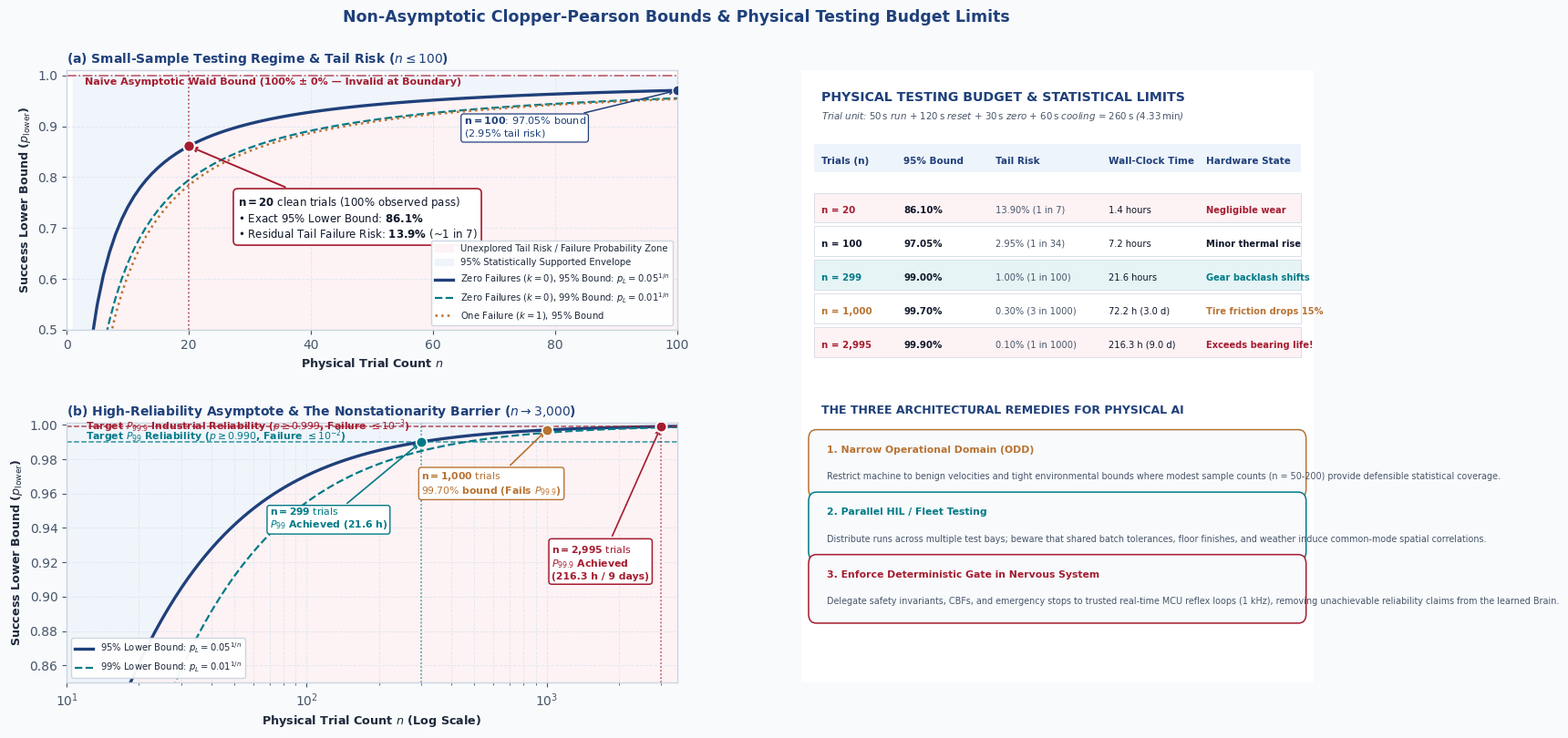

Generate this figure with matplotlib: (Note: this script raises an exception after producing the figure.)
#!/usr/bin/env python3
"""
Generate publication-grade vector figure:
fig07_confidence_bounds.svg and fig07_confidence_bounds.pdf

Topic: Clopper-Pearson Non-Asymptotic Confidence Lower Bound and Physical Testing Budget Trade-off
Chapter 7: Evaluation
Palette: Harvard Crimson / ETH Zurich Academic Semantic Palette
"""

import math
import os
import numpy as np
import matplotlib.pyplot as plt
import matplotlib.patches as patches

# Configure matplotlib for crisp publication-grade output
plt.rcParams['font.family'] = 'sans-serif'
plt.rcParams['font.sans-serif'] = ['Helvetica Neue', 'Helvetica', 'Arial', 'DejaVu Sans']
plt.rcParams['mathtext.fontset'] = 'dejavusans'
plt.rcParams['axes.edgecolor'] = '#CBD5E1'
plt.rcParams['axes.linewidth'] = 1.0
plt.rcParams['grid.color'] = '#E2E8F0'
plt.rcParams['grid.linestyle'] = '--'
plt.rcParams['grid.linewidth'] = 0.7
plt.rcParams['text.color'] = '#1E293B'
plt.rcParams['axes.labelcolor'] = '#1E293B'
plt.rcParams['xtick.color'] = '#475569'
plt.rcParams['ytick.color'] = '#475569'

# Semantic Palette (Harvard Crimson & ETH Zurich)
NAVY = '#1F407A'
CRIMSON = '#A51C30'
PETROL = '#007A87'
BRONZE = '#B87333'
SLATE = '#475569'
DARK = '#0F172A'
BG_LIGHT = '#F8FAFC'
CARD_BG = '#FFFFFF'
BORDER = '#CBD5E1'

# Tints
CRIMSON_TINT = '#FDF2F4'
NAVY_TINT = '#EEF4FB'
PETROL_TINT = '#E6F4F6'
AMBER_TINT = '#FEF9C3'

def cp_lower_k0(n, alpha=0.05):
    """Clopper-Pearson lower bound for 0 failures: p = alpha^(1/n)"""
    return alpha ** (1.0 / n)

def cp_lower_k1(n, alpha=0.05):
    """Clopper-Pearson lower bound for 1 failure via bisection"""
    if n <= 1:
        return 0.0
    low, high = 0.0, 1.0
    for _ in range(50):
        mid = (low + high) / 2.0
        tail = (mid ** n) + n * (mid ** (n - 1)) * (1.0 - mid)
        if tail > alpha:
            high = mid
        else:
            low = mid
    return (low + high) / 2.0

fig = plt.figure(figsize=(15.2, 8.4), facecolor=BG_LIGHT)

# 2 Columns: Left (2 subplots for curves), Right (Testing Budget & Systems Card)
gs = fig.add_gridspec(2, 2, width_ratios=[1.25, 1.05], height_ratios=[1.0, 1.0],
                      left=0.06, right=0.96, bottom=0.08, top=0.88,
                      wspace=0.22, hspace=0.36)

ax_zoom = fig.add_subplot(gs[0, 0], facecolor='white')
ax_wide = fig.add_subplot(gs[1, 0], facecolor='white')
ax_table = fig.add_subplot(gs[:, 1], facecolor='white')

# -------------------------------------------------------------
# Panel (a): Small-Sample Regime (n = 1 to 100)
# -------------------------------------------------------------
n_zoom = np.arange(1, 101)
p_95_zoom = cp_lower_k0(n_zoom, 0.05)
p_99_zoom = cp_lower_k0(n_zoom, 0.01)
p_90_zoom = cp_lower_k0(n_zoom, 0.10)
p_95_1fail = np.array([cp_lower_k1(n, 0.05) for n in n_zoom])

# Shaded Tail Risk Zone
ax_zoom.fill_between(n_zoom, 0.50, p_95_zoom, color=CRIMSON_TINT, alpha=0.95, label='Unexplored Tail Risk / Failure Probability Zone')
ax_zoom.fill_between(n_zoom, p_95_zoom, 1.00, color=NAVY_TINT, alpha=0.85, label='95% Statistically Supported Envelope')

ax_zoom.plot(n_zoom, p_95_zoom, color=NAVY, lw=2.4, label=r'Zero Failures ($k=0$), 95% Bound: $p_L = 0.05^{1/n}$')
ax_zoom.plot(n_zoom, p_99_zoom, color=PETROL, lw=1.6, linestyle='--', label=r'Zero Failures ($k=0$), 99% Bound: $p_L = 0.01^{1/n}$')
ax_zoom.plot(n_zoom, p_95_1fail, color=BRONZE, lw=1.8, linestyle=':', label=r'One Failure ($k=1$), 95% Bound')

# Naive Wald line
ax_zoom.axhline(1.0, color=CRIMSON, lw=1.2, linestyle='-.', alpha=0.7)
ax_zoom.text(3, 0.982, 'Naive Asymptotic Wald Bound (100% ± 0% — Invalid at Boundary)', color=CRIMSON, fontsize=8.0, fontweight='bold')

# Highlight n = 20 milestone
ax_zoom.scatter([20], [0.05**(1/20)], color=CRIMSON, s=80, zorder=6, edgecolor='white', linewidth=1.5)
ax_zoom.axvline(20, color=CRIMSON, linestyle=':', lw=1.2, alpha=0.8)
ax_zoom.annotate(r'$\mathbf{n = 20\text{ clean trials}}$ (100% observed pass)' + '\n'
                 r'• Exact 95% Lower Bound: $\mathbf{86.1\%}$' + '\n'
                 r'• Residual Tail Failure Risk: $\mathbf{13.9\%}$ (~1 in 7)',
                 xy=(20, 0.05**(1/20)), xytext=(28, 0.68),
                 arrowprops=dict(arrowstyle='->', color=CRIMSON, lw=1.4),
                 bbox=dict(boxstyle='round,pad=0.4', facecolor='white', edgecolor=CRIMSON, lw=1.2),
                 fontsize=8.5, color=DARK)

# Highlight n = 100 milestone
ax_zoom.scatter([100], [0.05**(1/100)], color=NAVY, s=65, zorder=6, edgecolor='white')
ax_zoom.annotate(r'$\mathbf{n = 100}$: $97.05\%$ bound' + '\n' + r'($2.95\%$ tail risk)',
                 xy=(100, 0.05**(1/100)), xytext=(65, 0.88),
                 arrowprops=dict(arrowstyle='->', color=NAVY, lw=1.1),
                 bbox=dict(boxstyle='round,pad=0.25', facecolor='white', edgecolor=NAVY, lw=0.9),
                 fontsize=8, color=NAVY)

ax_zoom.set_xlim(0, 100)
ax_zoom.set_ylim(0.50, 1.01)
ax_zoom.set_ylabel(r'Success Lower Bound ($p_{\mathrm{lower}}$)', fontsize=9.2, fontweight='bold')
ax_zoom.set_xlabel(r'Physical Trial Count $n$', fontsize=9.2, fontweight='bold')
ax_zoom.set_title(r'(a) Small-Sample Testing Regime & Tail Risk ($n \leq 100$)', fontsize=10.0, fontweight='bold', color=NAVY, loc='left', pad=6)
ax_zoom.grid(True)
ax_zoom.legend(loc='lower right', fontsize=7.2, framealpha=0.95, edgecolor=BORDER)

# -------------------------------------------------------------
# Panel (b): Wide-Scale High-Reliability Regime (n = 10 to 3500, log-x)
# -------------------------------------------------------------
n_wide = np.logspace(1, np.log10(3500), 400)
p_95_wide = cp_lower_k0(n_wide, 0.05)
p_99_wide = cp_lower_k0(n_wide, 0.01)

ax_wide.fill_between(n_wide, 0.85, p_95_wide, color=CRIMSON_TINT, alpha=0.95)
ax_wide.fill_between(n_wide, p_95_wide, 1.0005, color=NAVY_TINT, alpha=0.85)

ax_wide.plot(n_wide, p_95_wide, color=NAVY, lw=2.4, label=r'95% Lower Bound: $p_L = 0.05^{1/n}$')
ax_wide.plot(n_wide, p_99_wide, color=PETROL, lw=1.6, linestyle='--', label=r'99% Lower Bound: $p_L = 0.01^{1/n}$')

# Reference lines for P99 and P99.9 targets
ax_wide.axhline(0.99, color=PETROL, linestyle='--', lw=1.1, alpha=0.8)
ax_wide.text(12, 0.9915, r'Target $P_{99}$ Reliability ($p \geq 0.990$, Failure $\leq 10^{-2}$)', color=PETROL, fontsize=7.8, fontweight='bold')

ax_wide.axhline(0.999, color=CRIMSON, linestyle='--', lw=1.1, alpha=0.8)
ax_wide.text(12, 0.9972, r'Target $P_{99.9}$ Industrial Reliability ($p \geq 0.999$, Failure $\leq 10^{-3}$)', color=CRIMSON, fontsize=7.8, fontweight='bold')

# Milestones: n = 299, n = 1000, n = 2995
ax_wide.scatter([299], [0.990], color=PETROL, s=70, zorder=6, edgecolor='white', linewidth=1.2)
ax_wide.axvline(299, color=PETROL, linestyle=':', lw=1.1, alpha=0.8)
ax_wide.annotate(r'$\mathbf{n = 299\text{ trials}}$' + '\n' + r'$P_{99}$ Achieved (21.6 h)',
                 xy=(299, 0.990), xytext=(70, 0.940),
                 arrowprops=dict(arrowstyle='->', color=PETROL, lw=1.2),
                 bbox=dict(boxstyle='round,pad=0.25', facecolor='white', edgecolor=PETROL, lw=1.0),
                 fontsize=7.8, fontweight='bold', color=PETROL)

ax_wide.scatter([1000], [0.05**(1/1000)], color=BRONZE, s=70, zorder=6, edgecolor='white', linewidth=1.2)
ax_wide.annotate(r'$\mathbf{n = 1{,}000\text{ trials}}$' + '\n' + r'$99.70\%$ bound (Fails $P_{99.9}$)',
                 xy=(1000, 0.05**(1/1000)), xytext=(300, 0.960),
                 arrowprops=dict(arrowstyle='->', color=BRONZE, lw=1.2),
                 bbox=dict(boxstyle='round,pad=0.25', facecolor='white', edgecolor=BRONZE, lw=1.0),
                 fontsize=7.8, fontweight='bold', color=BRONZE)

ax_wide.scatter([2995], [0.999], color=CRIMSON, s=75, zorder=6, edgecolor='white', linewidth=1.5)
ax_wide.axvline(2995, color=CRIMSON, linestyle=':', lw=1.1, alpha=0.8)
ax_wide.annotate(r'$\mathbf{n = 2{,}995\text{ trials}}$' + '\n' + r'$P_{99.9}$ Achieved' + '\n' + r'(216.3 h / 9 days)',
                 xy=(2995, 0.999), xytext=(1050, 0.910),
                 arrowprops=dict(arrowstyle='->', color=CRIMSON, lw=1.2),
                 bbox=dict(boxstyle='round,pad=0.3', facecolor='white', edgecolor=CRIMSON, lw=1.1),
                 fontsize=7.8, fontweight='bold', color=CRIMSON)

ax_wide.set_xscale('log')
ax_wide.set_xlim(10, 3500)
ax_wide.set_ylim(0.85, 1.001)
ax_wide.set_ylabel(r'Success Lower Bound ($p_{\mathrm{lower}}$)', fontsize=9.2, fontweight='bold')
ax_wide.set_xlabel(r'Physical Trial Count $n$ (Log Scale)', fontsize=9.2, fontweight='bold')
ax_wide.set_title(r'(b) High-Reliability Asymptote & The Nonstationarity Barrier ($n \to 3{,}000$)', fontsize=10.0, fontweight='bold', color=NAVY, loc='left', pad=6)
ax_wide.grid(True, which='both')
ax_wide.legend(loc='lower left', fontsize=7.2, framealpha=0.95, edgecolor=BORDER)

# -------------------------------------------------------------
# Panel (c): Systems Trade-off & Physical Cost Analysis
# -------------------------------------------------------------
ax_table.axis('off')

card_rect = patches.FancyBboxPatch((0.01, 0.01), 0.98, 0.98,
                                    boxstyle='round,pad=0.015',
                                    facecolor=CARD_BG, edgecolor=BORDER, lw=1.2)
ax_table.add_patch(card_rect)

ax_table.text(0.04, 0.95, 'PHYSICAL TESTING BUDGET & STATISTICAL LIMITS',
              fontsize=10.2, fontweight='bold', color=NAVY)
ax_table.text(0.04, 0.920, r'Trial unit: $50\,\mathrm{s}$ run + $120\,\mathrm{s}$ reset + $30\,\mathrm{s}$ zero + $60\,\mathrm{s}$ cooling = $260\,\mathrm{s}$ ($4.33\,\mathrm{min}$)',
              fontsize=7.4, color=SLATE, style='italic')

# Table Header
header_y = 0.86
col_x = [0.04, 0.20, 0.38, 0.60, 0.79]
headers = ['Trials (n)', '95% Bound', 'Tail Risk', 'Wall-Clock Time', 'Hardware State']

rect_hdr = patches.Rectangle((0.025, header_y - 0.026), 0.95, 0.045,
                             facecolor=NAVY_TINT, edgecolor='none')
ax_table.add_patch(rect_hdr)

for x, h in zip(col_x, headers):
    ax_table.text(x, header_y - 0.013, h, fontsize=7.5, fontweight='bold', color=NAVY)

rows = [
    ('n = 20', '86.10%', '13.90% (1 in 7)', '1.4 hours', 'Negligible wear', CRIMSON_TINT, CRIMSON),
    ('n = 100', '97.05%', '2.95% (1 in 34)', '7.2 hours', 'Minor thermal rise', 'white', DARK),
    ('n = 299', '99.00%', '1.00% (1 in 100)', '21.6 hours', 'Gear backlash shifts', PETROL_TINT, PETROL),
    ('n = 1,000', '99.70%', '0.30% (3 in 1000)', '72.2 h (3.0 d)', 'Tire friction drops 15%', 'white', BRONZE),
    ('n = 2,995', '99.90%', '0.10% (1 in 1000)', '216.3 h (9.0 d)', 'Exceeds bearing life!', CRIMSON_TINT, CRIMSON)
]

row_y = 0.78
for r in rows:
    bg_rect = patches.Rectangle((0.025, row_y - 0.028), 0.95, 0.048,
                                facecolor=r[5], edgecolor=BORDER, lw=0.5)
    ax_table.add_patch(bg_rect)
    ax_table.text(col_x[0], row_y - 0.013, r[0], fontsize=7.4, fontweight='bold', color=r[6])
    ax_table.text(col_x[1], row_y - 0.013, r[1], fontsize=7.4, fontweight='bold', color=DARK)
    ax_table.text(col_x[2], row_y - 0.013, r[2], fontsize=7.1, color=SLATE)
    ax_table.text(col_x[3], row_y - 0.013, r[3], fontsize=7.1, color=DARK)
    ax_table.text(col_x[4], row_y - 0.013, r[4], fontsize=7.1, fontweight='bold', color=r[6])
    row_y -= 0.055

# Bottom Section: Three Architectural Remedies
rem_top = 0.44
ax_table.text(0.04, rem_top, 'THE THREE ARCHITECTURAL REMEDIES FOR PHYSICAL AI',
              fontsize=9.0, fontweight='bold', color=NAVY)

remedies = [
    ('1. Narrow Operational Domain (ODD)',
     'Restrict machine to benign velocities and tight environmental bounds where modest sample counts (n = 50-200) provide defensible statistical coverage.',
     BRONZE),
    ('2. Parallel HIL / Fleet Testing',
     'Distribute runs across multiple test bays; beware that shared batch tolerances, floor finishes, and weather induce common-mode spatial correlations.',
     PETROL),
    ('3. Enforce Deterministic Gate in Nervous System',
     'Delegate safety invariants, CBFs, and emergency stops to trusted real-time MCU reflex loops (1 kHz), removing unachievable reliability claims from the learned Brain.',
     CRIMSON)
]

rem_y = rem_top - 0.042
for title, desc, color in remedies:
    box = patches.FancyBboxPatch((0.03, rem_y - 0.082), 0.94, 0.082,
                                 boxstyle='round,pad=0.015',
                                 facecolor=BG_LIGHT, edgecolor=color, lw=1.1)
    ax_table.add_patch(box)
    ax_table.text(0.05, rem_y - 0.022, title, fontsize=7.8, fontweight='bold', color=color)
    ax_table.text(0.05, rem_y - 0.066, desc, fontsize=6.9, color=SLATE)
    rem_y -= 0.102

fig.suptitle('Non-Asymptotic Clopper-Pearson Bounds & Physical Testing Budget Limits',
             fontsize=12.5, fontweight='bold', color=NAVY, y=0.96)

out_dir = '/Users/VJ/GitHub/PhysicalAI-draft/book/chapters/07-evaluation/figures'
os.makedirs(out_dir, exist_ok=True)
svg_path = os.path.join(out_dir, 'fig07_confidence_bounds.svg')
pdf_path = os.path.join(out_dir, 'fig07_confidence_bounds.pdf')

plt.savefig(svg_path, format='svg', bbox_inches='tight')
plt.savefig(pdf_path, format='pdf', bbox_inches='tight')
print('Successfully generated:')
print('  ', svg_path)
print('  ', pdf_path)
